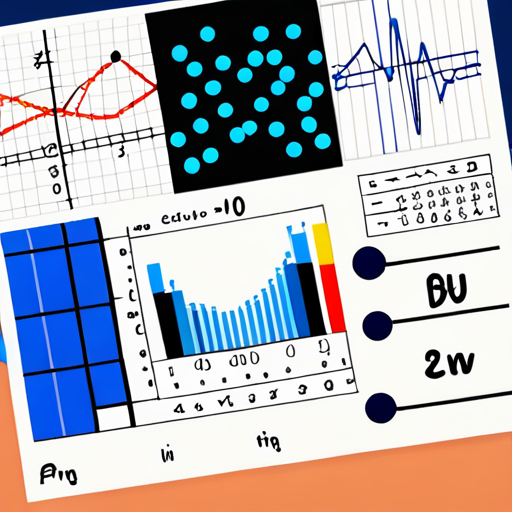
Generation parameters embedded in this image by ComfyUI (PNG 'prompt' text chunk: the API-format workflow graph, JSON):
{"3":{"inputs":{"seed":551301902182364,"steps":20,"cfg":8.0,"sampler_name":"euler","scheduler":"normal","denoise":1.0,"model":["4",0],"positive":["6",0],"negative":["7",0],"latent_image":["5",0]},"class_type":"KSampler"},"4":{"inputs":{"ckpt_name":"dreamshaperXL_v21TurboDPMSDE.safetensors"},"class_type":"CheckpointLoaderSimple"},"5":{"inputs":{"width":512,"height":512,"batch_size":2},"class_type":"EmptyLatentImage"},"6":{"inputs":{"text":"a cartoon of binary, graphs, plots and equations shown. Add colours of blue","clip":["4",1]},"class_type":"CLIPTextEncode"},"7":{"inputs":{"text":"text, watermark","clip":["4",1]},"class_type":"CLIPTextEncode"},"8":{"inputs":{"samples":["3",0],"vae":["4",2]},"class_type":"VAEDecode"},"9":{"inputs":{"filename_prefix":"ComfyUI","images":["8",0]},"class_type":"SaveImage"}}